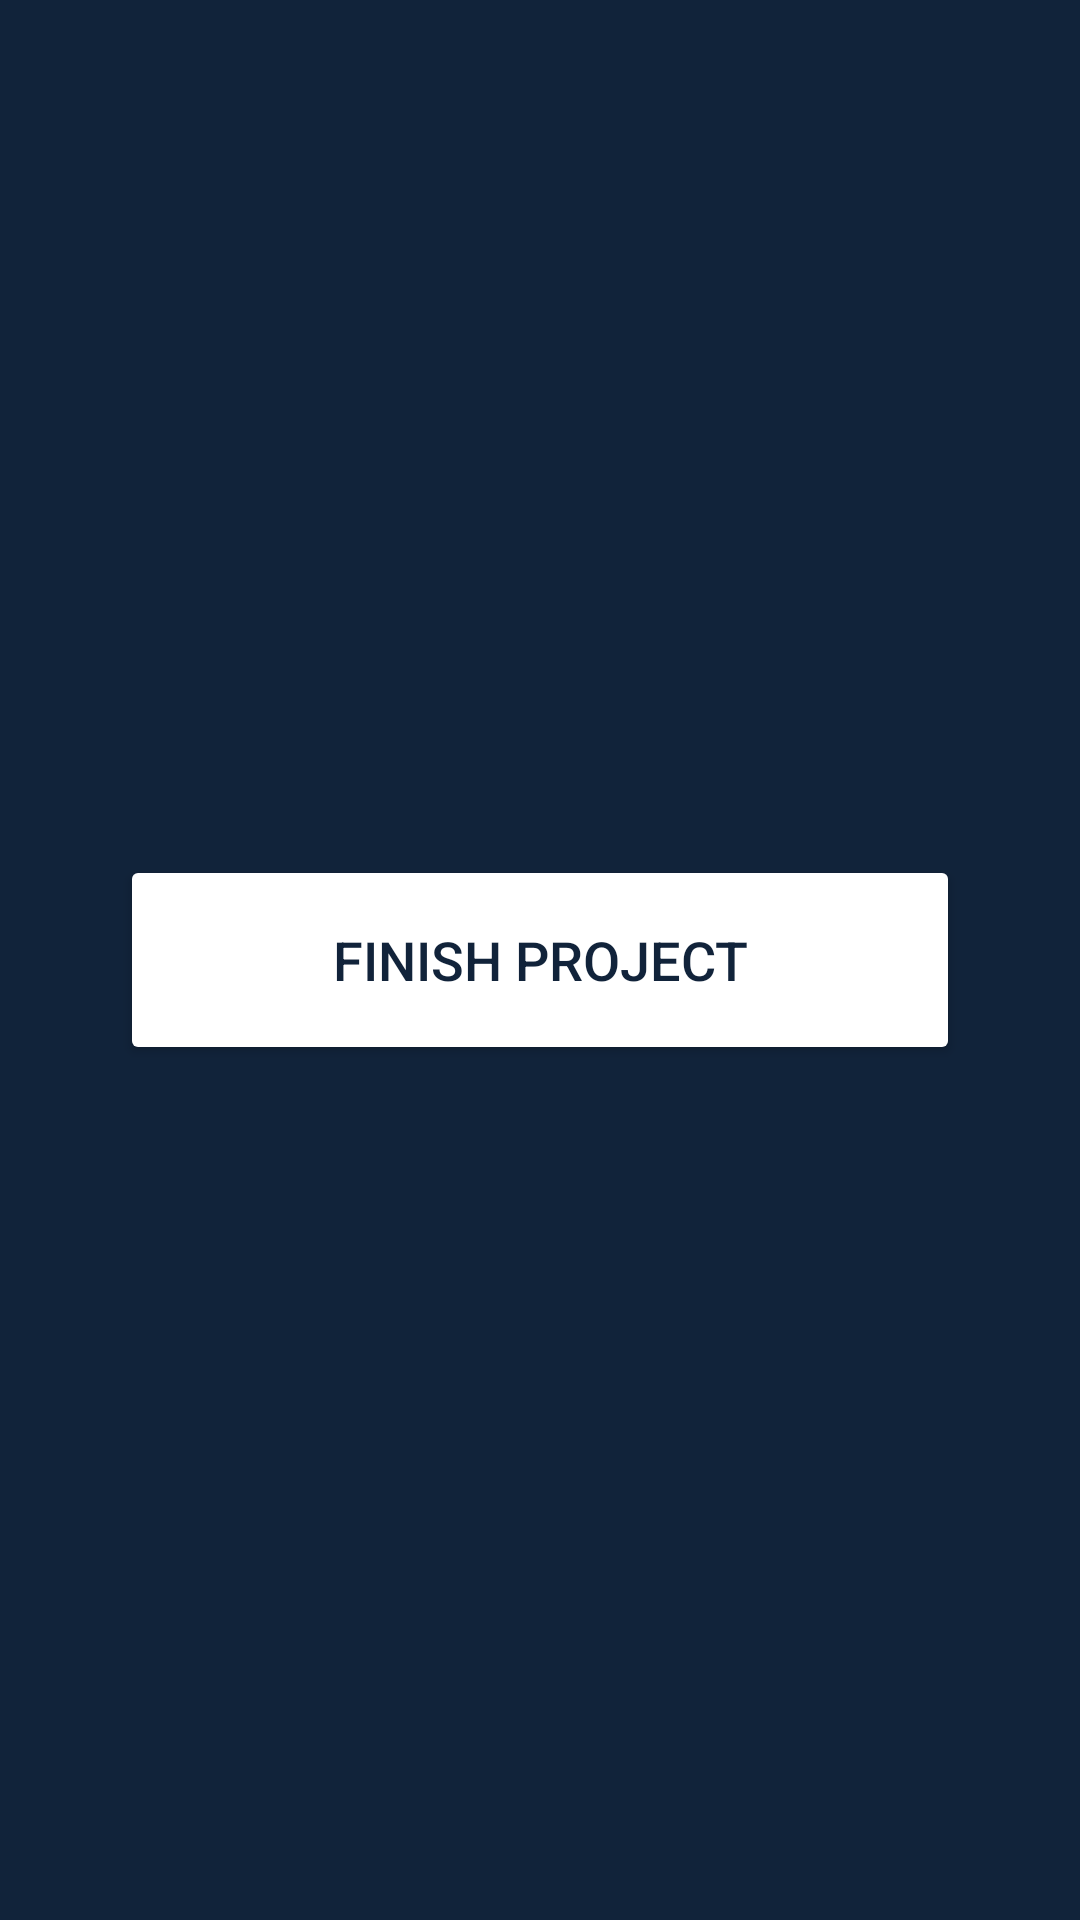

Reconstruct the res/layout file that produces this screen, plus the resources it refers to.
<!-- AndroidManifest.xml: application theme Theme.CollabDoApp -->
<!-- res/layout/projects_bottom_sheet.xml -->
<?xml version="1.0" encoding="utf-8"?>
<LinearLayout


        android:padding="40dp"
        android:background="@color/secondaryBlue"
        xmlns:android="http://schemas.android.com/apk/res/android"
        android:layout_width="match_parent"
        android:layout_height="wrap_content" xmlns:app="http://schemas.android.com/apk/res-auto">

    <androidx.constraintlayout.widget.ConstraintLayout
            android:id="@+id/taskMainBottomSheetLayout"
            android:layout_width="match_parent"
                                                       android:layout_height="match_parent">
        <Button
                android:backgroundTint="@color/white"
                android:textColor="@color/secondaryBlue"
                android:textSize="18sp"
                android:text="Finish project"
                android:id="@+id/projectBottomSheetButton"
                android:layout_width="match_parent" android:layout_height="70dp"
                app:layout_constraintBottom_toBottomOf="parent" app:layout_constraintTop_toTopOf="parent"
                app:layout_constraintEnd_toEndOf="parent" app:layout_constraintStart_toStartOf="parent">

        </Button>
        <com.google.android.material.progressindicator.CircularProgressIndicator

                android:layout_width="wrap_content"
                android:layout_height="wrap_content"


                android:visibility="gone"
                android:background="@color/color_transparent_100"

                android:indeterminate="true"
                android:id="@+id/projectsBottomSheetCircle"
                app:layout_constraintBottom_toBottomOf="parent"
                app:layout_constraintEnd_toEndOf="parent" app:layout_constraintStart_toStartOf="parent"
                app:layout_constraintTop_toTopOf="parent"/>
    </androidx.constraintlayout.widget.ConstraintLayout>



</LinearLayout>
<!-- resources referenced by this layout -->
<resources>
  <color name="color_transparent_100">#00AC97D3</color>
  <color name="secondaryBlue">#11233A</color>
  <color name="white">#FFFFFFFF</color>
  <style name="Theme.CollabDoApp" parent="Theme.Material3.DayNight.NoActionBar">
          <item name="colorPrimary">@color/white</item>
          <item name="colorOnPrimary">@color/black</item>
  
          <item name="colorOutline">@color/light_grey</item>
  
          <item name="colorSurface">@color/white</item>
          <item name="colorOnSurfaceVariant">@color/white</item>
          <item name="colorOnPrimaryContainer">@color/white</item>
          <item name="colorOnSecondaryContainer">@color/white</item>
          <item name="colorSecondaryContainer">@color/white</item>
  
          <item name="android:navigationBarColor">@color/mainBlue</item>
          <item name="colorSecondary">@color/mainBlue</item>
          <item name="colorOnSecondary">@color/black</item>
  
          <item name="android:statusBarColor" tools:targetApi="l">@color/mainBlue</item>
      </style>
  <color name="black">#FF000000</color>
  <color name="light_grey">#1D1D1D</color>
  <color name="mainBlue">#0B3162</color>
</resources>
